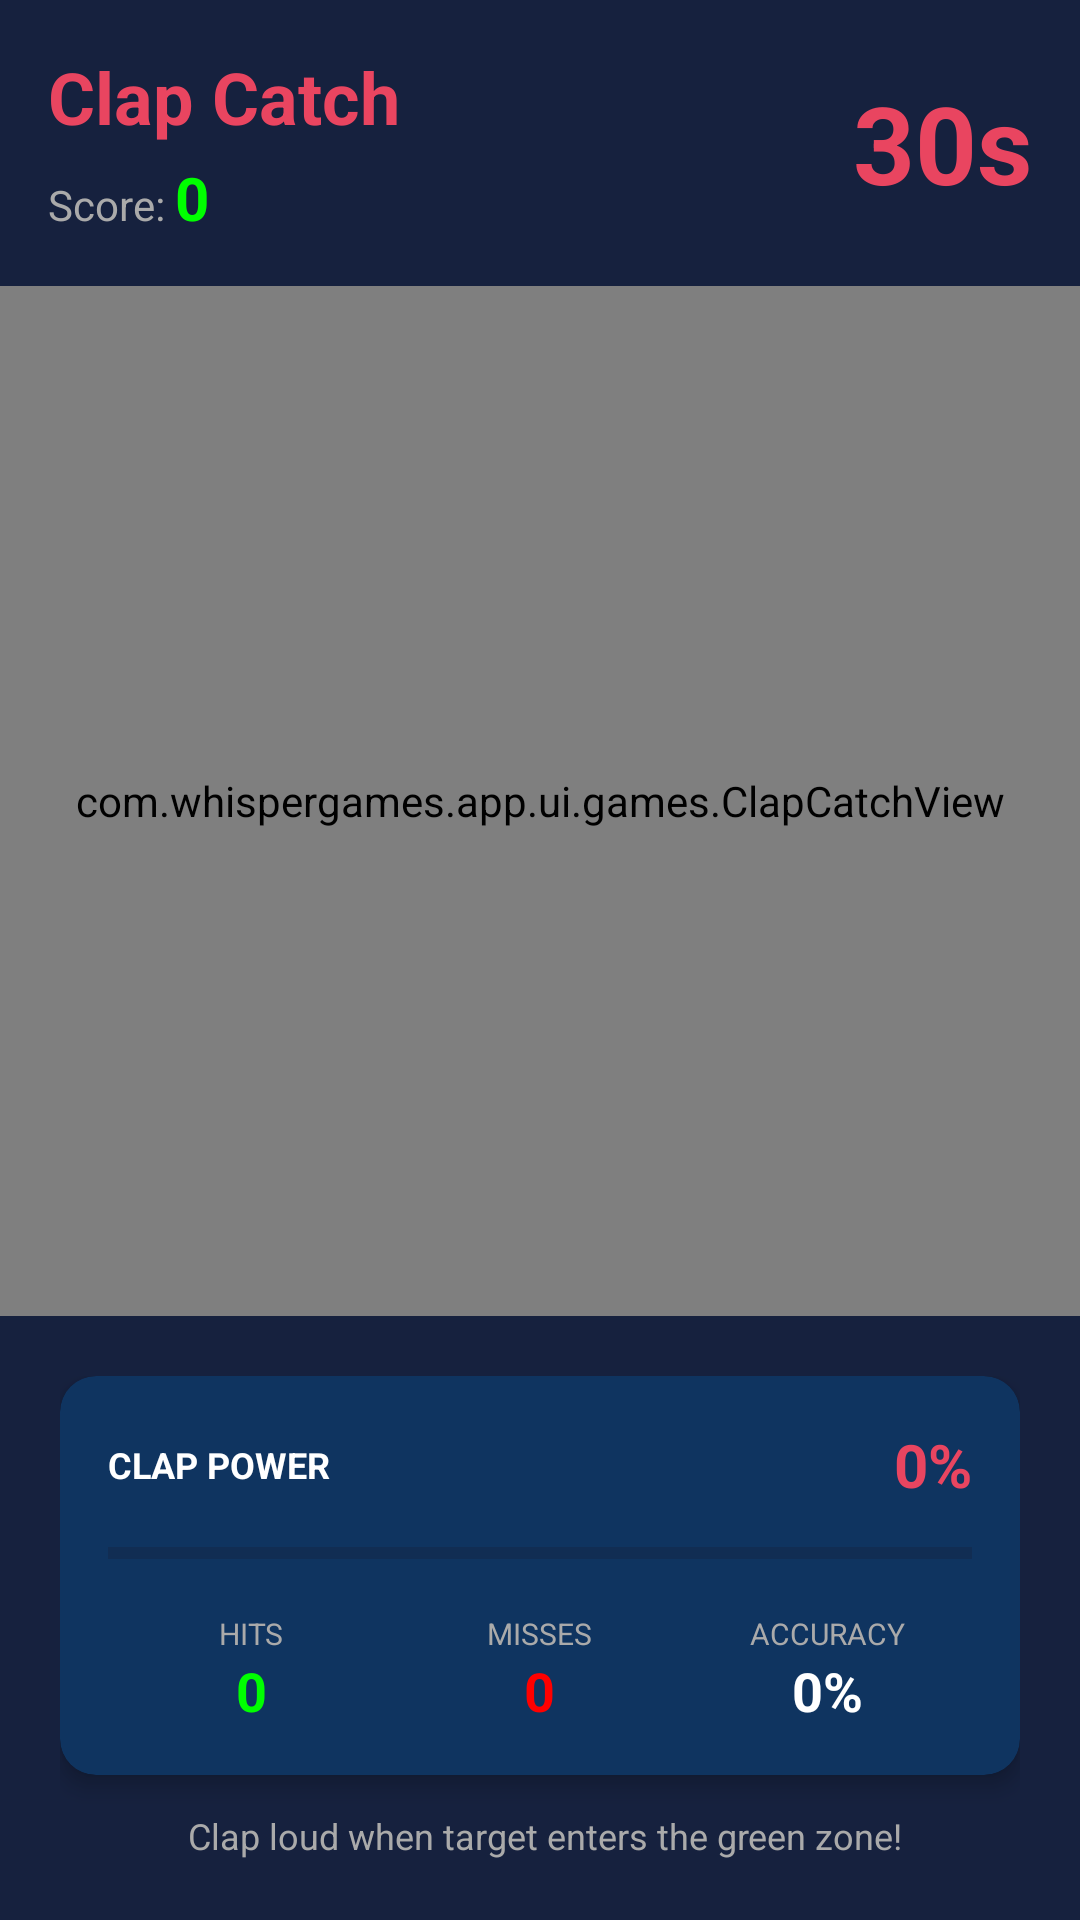

Layout XML and referenced resources for this Android screen:
<!-- AndroidManifest.xml: application theme Theme.WhisperGames -->
<!-- res/layout/activity_game_clap_catch.xml -->
<?xml version="1.0" encoding="utf-8"?>
<androidx.constraintlayout.widget.ConstraintLayout xmlns:android="http://schemas.android.com/apk/res/android"
    xmlns:app="http://schemas.android.com/apk/res-auto"
    android:layout_width="match_parent"
    android:layout_height="match_parent"
    android:background="#1a1a2e">

    
    <LinearLayout
        android:id="@+id/topBar"
        android:layout_width="0dp"
        android:layout_height="wrap_content"
        android:orientation="horizontal"
        android:padding="16dp"
        android:background="#16213e"
        app:layout_constraintEnd_toEndOf="parent"
        app:layout_constraintStart_toStartOf="parent"
        app:layout_constraintTop_toTopOf="parent">

        
        <LinearLayout
            android:layout_width="0dp"
            android:layout_height="wrap_content"
            android:layout_weight="1"
            android:orientation="vertical">

            <TextView
                android:id="@+id/tvGameTitle"
                android:layout_width="wrap_content"
                android:layout_height="wrap_content"
                android:text="@string/game_clap_catch"
                android:textColor="#e94560"
                android:textSize="24sp"
                android:textStyle="bold" />

            <LinearLayout
                android:layout_width="wrap_content"
                android:layout_height="wrap_content"
                android:layout_marginTop="4dp"
                android:orientation="horizontal">

                <TextView
                    android:layout_width="wrap_content"
                    android:layout_height="wrap_content"
                    android:text="Score: "
                    android:textColor="#AAAAAA"
                    android:textSize="14sp" />

                <TextView
                    android:id="@+id/tvScore"
                    android:layout_width="wrap_content"
                    android:layout_height="wrap_content"
                    android:text="0"
                    android:textColor="#00FF00"
                    android:textSize="20sp"
                    android:textStyle="bold" />

            </LinearLayout>

        </LinearLayout>

        
        <TextView
            android:id="@+id/tvTimer"
            android:layout_width="wrap_content"
            android:layout_height="wrap_content"
            android:layout_gravity="center_vertical"
            android:text="30s"
            android:textColor="#e94560"
            android:textSize="36sp"
            android:textStyle="bold" />

    </LinearLayout>

    
    <com.whispergames.app.ui.games.ClapCatchView
        android:id="@+id/clapCatchView"
        android:layout_width="0dp"
        android:layout_height="0dp"
        app:layout_constraintBottom_toTopOf="@id/bottomInfo"
        app:layout_constraintEnd_toEndOf="parent"
        app:layout_constraintStart_toStartOf="parent"
        app:layout_constraintTop_toBottomOf="@id/topBar" />

    
    <LinearLayout
        android:id="@+id/bottomInfo"
        android:layout_width="0dp"
        android:layout_height="wrap_content"
        android:orientation="vertical"
        android:padding="20dp"
        android:background="#16213e"
        app:layout_constraintBottom_toBottomOf="parent"
        app:layout_constraintEnd_toEndOf="parent"
        app:layout_constraintStart_toStartOf="parent">

        
        <androidx.cardview.widget.CardView
            android:layout_width="match_parent"
            android:layout_height="wrap_content"
            app:cardBackgroundColor="#0f3460"
            app:cardCornerRadius="12dp"
            app:cardElevation="4dp">

            <LinearLayout
                android:layout_width="match_parent"
                android:layout_height="wrap_content"
                android:orientation="vertical"
                android:padding="16dp">

                <LinearLayout
                    android:layout_width="match_parent"
                    android:layout_height="wrap_content"
                    android:orientation="horizontal"
                    android:gravity="center_vertical">

                    <TextView
                        android:layout_width="0dp"
                        android:layout_height="wrap_content"
                        android:layout_weight="1"
                        android:text="CLAP POWER"
                        android:textColor="#FFFFFF"
                        android:textSize="12sp"
                        android:textStyle="bold" />

                    <TextView
                        android:id="@+id/tvVolumePercent"
                        android:layout_width="wrap_content"
                        android:layout_height="wrap_content"
                        android:text="0%"
                        android:textColor="#e94560"
                        android:textSize="20sp"
                        android:textStyle="bold" />

                </LinearLayout>

                <ProgressBar
                    android:id="@+id/volumeIndicator"
                    style="?android:attr/progressBarStyleHorizontal"
                    android:layout_width="match_parent"
                    android:layout_height="16dp"
                    android:layout_marginTop="8dp"
                    android:max="100"
                    android:progress="0"
                    android:progressTint="#e94560"
                    android:progressBackgroundTint="#1a1a2e" />

                
                <LinearLayout
                    android:layout_width="match_parent"
                    android:layout_height="wrap_content"
                    android:layout_marginTop="12dp"
                    android:orientation="horizontal">

                    <LinearLayout
                        android:layout_width="0dp"
                        android:layout_height="wrap_content"
                        android:layout_weight="1"
                        android:orientation="vertical"
                        android:gravity="center">

                        <TextView
                            android:layout_width="wrap_content"
                            android:layout_height="wrap_content"
                            android:text="HITS"
                            android:textColor="#AAAAAA"
                            android:textSize="10sp" />

                        <TextView
                            android:id="@+id/tvHits"
                            android:layout_width="wrap_content"
                            android:layout_height="wrap_content"
                            android:text="0"
                            android:textColor="#00FF00"
                            android:textSize="18sp"
                            android:textStyle="bold" />

                    </LinearLayout>

                    <LinearLayout
                        android:layout_width="0dp"
                        android:layout_height="wrap_content"
                        android:layout_weight="1"
                        android:orientation="vertical"
                        android:gravity="center">

                        <TextView
                            android:layout_width="wrap_content"
                            android:layout_height="wrap_content"
                            android:text="MISSES"
                            android:textColor="#AAAAAA"
                            android:textSize="10sp" />

                        <TextView
                            android:id="@+id/tvMisses"
                            android:layout_width="wrap_content"
                            android:layout_height="wrap_content"
                            android:text="0"
                            android:textColor="#FF0000"
                            android:textSize="18sp"
                            android:textStyle="bold" />

                    </LinearLayout>

                    <LinearLayout
                        android:layout_width="0dp"
                        android:layout_height="wrap_content"
                        android:layout_weight="1"
                        android:orientation="vertical"
                        android:gravity="center">

                        <TextView
                            android:layout_width="wrap_content"
                            android:layout_height="wrap_content"
                            android:text="ACCURACY"
                            android:textColor="#AAAAAA"
                            android:textSize="10sp" />

                        <TextView
                            android:id="@+id/tvAccuracy"
                            android:layout_width="wrap_content"
                            android:layout_height="wrap_content"
                            android:text="0%"
                            android:textColor="#FFFFFF"
                            android:textSize="18sp"
                            android:textStyle="bold" />

                    </LinearLayout>

                </LinearLayout>

            </LinearLayout>

        </androidx.cardview.widget.CardView>

        
        <TextView
            android:id="@+id/tvTip"
            android:layout_width="match_parent"
            android:layout_height="wrap_content"
            android:layout_marginTop="12dp"
            android:text=" Clap loud when target enters the green zone!"
            android:textColor="#AAAAAA"
            android:textSize="12sp"
            android:gravity="center" />

    </LinearLayout>

</androidx.constraintlayout.widget.ConstraintLayout>
<!-- resources referenced by this layout -->
<resources>
  <string name="game_clap_catch">Clap Catch</string>
  <style name="Theme.WhisperGames" parent="Theme.MaterialComponents.DayNight.NoActionBar">
          
          <item name="colorPrimary">@color/primary</item>
          <item name="colorPrimaryVariant">@color/primary_dark</item>
          <item name="colorOnPrimary">@color/white</item>
          
          <item name="colorSecondary">@color/secondary</item>
          <item name="colorSecondaryVariant">@color/secondary</item>
          <item name="colorOnSecondary">@color/white</item>
          
          <item name="android:statusBarColor">@color/background_main</item>
          <item name="android:windowLightStatusBar">true</item>
          
          <item name="android:windowBackground">@color/background_main</item>
          
          <item name="shapeAppearanceSmallComponent">@style/ShapeAppearance.WhisperGames.SmallComponent</item>
          <item name="shapeAppearanceMediumComponent">@style/ShapeAppearance.WhisperGames.MediumComponent</item>
      </style>
  <color name="primary">#8B5CF6</color>
  <color name="primary_dark">#7C3AED</color>
  <color name="white">#FFFFFFFF</color>
  <color name="secondary">#EC4899</color>
  <color name="background_main">#FFF7ED</color>
  <style name="ShapeAppearance.WhisperGames.SmallComponent" parent="ShapeAppearance.MaterialComponents.SmallComponent">
          <item name="cornerFamily">rounded</item>
          <item name="cornerSize">12dp</item>
      </style>
  <style name="ShapeAppearance.WhisperGames.MediumComponent" parent="ShapeAppearance.MaterialComponents.MediumComponent">
          <item name="cornerFamily">rounded</item>
          <item name="cornerSize">20dp</item>
      </style>
</resources>
